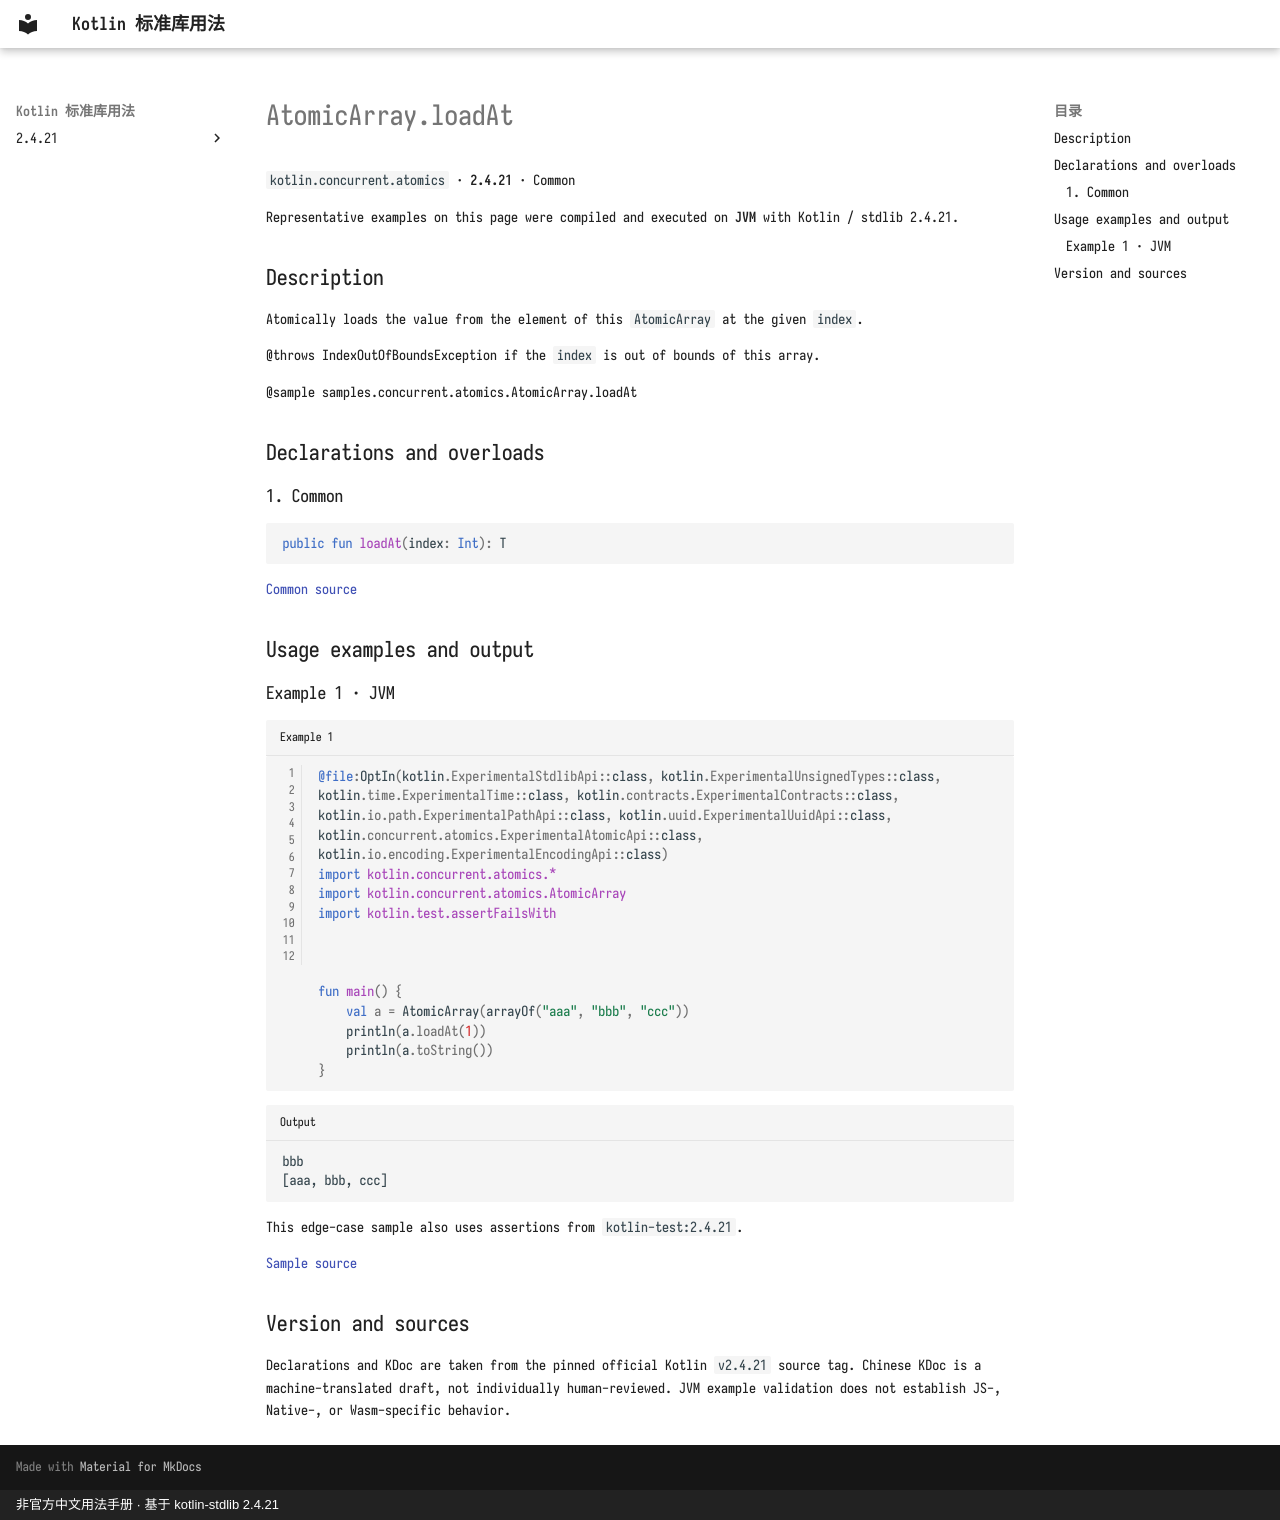

repository: oooooooko/kotlin-stdlib-docs · page: en/api/kotlin.concurrent.atomics/atomicarray-loadat--44778f57/index.html · generator: mkdocs · copyright: 非官方中文用法手册 · 基于 kotlin-stdlib 2.4.21

# AtomicArray.loadAt

`kotlin.concurrent.atomics` · **2.4.21** · Common

Representative examples on this page were compiled and executed on **JVM** with Kotlin / stdlib 2.4.21.

## Description

Atomically loads the value from the element of this `AtomicArray` at the given `index`.

@throws IndexOutOfBoundsException if the `index` is out of bounds of this array.

@sample samples.concurrent.atomics.AtomicArray.loadAt

## Declarations and overloads

### 1. Common

```kotlin
public fun loadAt(index: Int): T
```

[Common source](https://github.com/JetBrains/kotlin/blob/v2.4.21/libraries/stdlib/src/kotlin/concurrent/atomics/AtomicArrays.common.kt#L586)

## Usage examples and output

### Example 1 · JVM

```kotlin title="Example 1" linenums="1"
@file:OptIn(kotlin.ExperimentalStdlibApi::class, kotlin.ExperimentalUnsignedTypes::class, kotlin.time.ExperimentalTime::class, kotlin.contracts.ExperimentalContracts::class, kotlin.io.path.ExperimentalPathApi::class, kotlin.uuid.ExperimentalUuidApi::class, kotlin.concurrent.atomics.ExperimentalAtomicApi::class, kotlin.io.encoding.ExperimentalEncodingApi::class)
import kotlin.concurrent.atomics.*
import kotlin.concurrent.atomics.AtomicArray
import kotlin.test.assertFailsWith



fun main() {
    val a = AtomicArray(arrayOf("aaa", "bbb", "ccc"))
    println(a.loadAt(1))
    println(a.toString())
}
```

```text title="Output"
bbb
[aaa, bbb, ccc]
```

This edge-case sample also uses assertions from `kotlin-test:2.4.21`.

[Sample source](https://github.com/JetBrains/kotlin/blob/v2.4.21/libraries/stdlib/samples/test/samples/concurrent/atomics/atomicArrays.kt#L370)

## Version and sources

Declarations and KDoc are taken from the pinned official Kotlin `v2.4.21` source tag. Chinese KDoc is a machine-translated draft, not individually human-reviewed. JVM example validation does not establish JS-, Native-, or Wasm-specific behavior.
